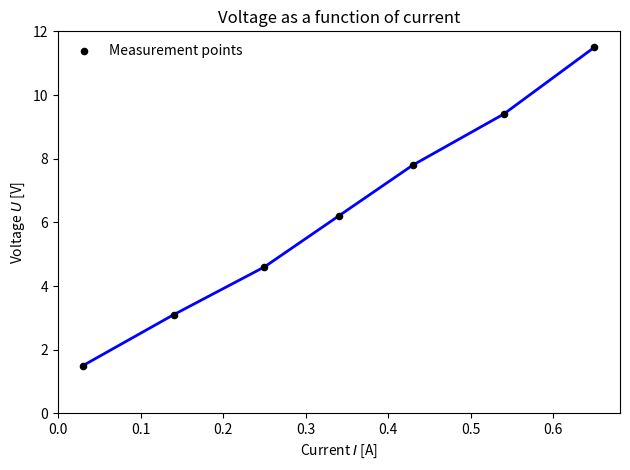

This figure's Python source:
import matplotlib.pyplot as plt

# --- Data ---
dataX = [0.03, 0.14, 0.25, 0.34, 0.43, 0.54, 0.65]
dataY = [1.5, 3.1, 4.6, 6.2, 7.8, 9.4, 11.5]


# --- Plot ---
plt.scatter(dataX, dataY, 
    color="black", 
    s=20, 
    zorder=2, 
    label="Measurement points"
)

plt.plot(dataX, dataY, 
    color="blue", 
    linewidth=2, 
    zorder=1
)


# --- Plot labels and formatting ---
plt.title("Voltage as a function of current")
plt.xlabel(r"Current $I$ [A]")
plt.ylabel(r"Voltage $U$ [V]")

plt.xlim(left=0)
plt.ylim(bottom=0)

plt.legend(frameon=False)


# --- Save and display ---
plt.tight_layout()
plt.savefig("Plot.png", dpi=300, bbox_inches="tight")
plt.show()
